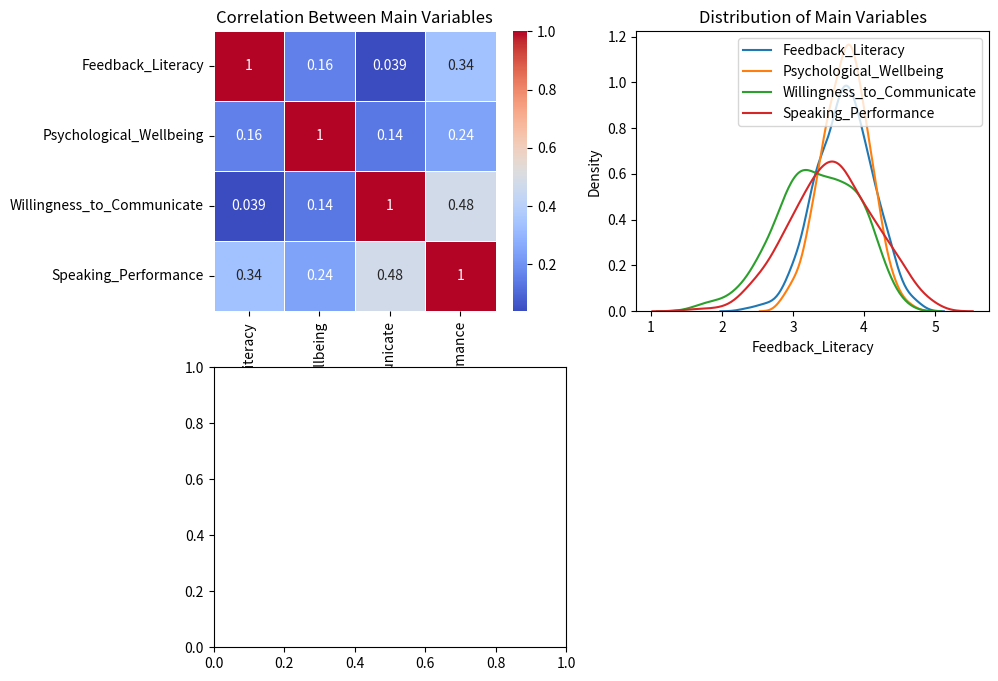
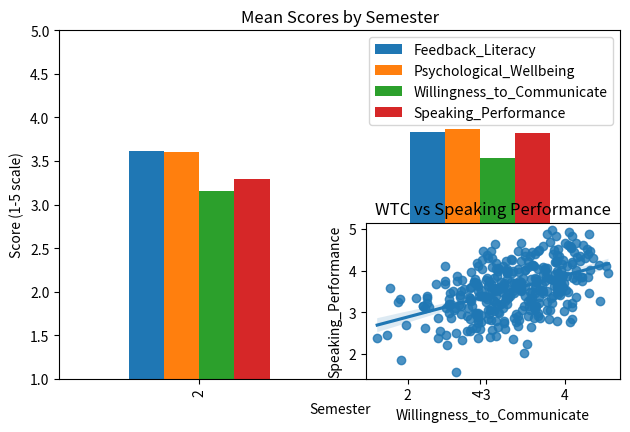

Reproduce these figures in Python, in order.
import pandas as pd
import numpy as np
from scipy import stats
import matplotlib.pyplot as plt
import seaborn as sns

# Set random seed for reproducibility
np.random.seed(42)

# Create student IDs and demographics
n_students = 358
student_ids = ['S' + str(i+1).zfill(3) for i in range(n_students)]
semesters = np.concatenate([np.repeat(2, 180), np.repeat(4, 178)])
gender = np.random.choice(['Male', 'Female'], size=n_students, p=[0.35, 0.65])  # Assuming 35% male, 65% female

# Create dimensions for Feedback Literacy
# Dimensions based on Carless & Boud (2018): 
# appreciating feedback, making judgments, managing affect, taking action
fl_appreciation = np.random.normal(3.7, 0.8, n_students).clip(1, 5)
fl_judgment = np.random.normal(3.5, 0.9, n_students).clip(1, 5)
fl_affect = np.random.normal(3.4, 0.9, n_students).clip(1, 5)
fl_action = np.random.normal(3.6, 0.85, n_students).clip(1, 5)

# Create dimensions for Psychological Well-being
# Dimensions based on Ryff's model: 
# autonomy, environmental mastery, personal growth, positive relations, purpose, self-acceptance
pwb_autonomy = np.random.normal(3.6, 0.8, n_students).clip(1, 5)
pwb_mastery = np.random.normal(3.5, 0.75, n_students).clip(1, 5)
pwb_growth = np.random.normal(3.8, 0.7, n_students).clip(1, 5)
pwb_relations = np.random.normal(3.7, 0.85, n_students).clip(1, 5)
pwb_purpose = np.random.normal(3.6, 0.8, n_students).clip(1, 5)
pwb_acceptance = np.random.normal(3.5, 0.9, n_students).clip(1, 5)

# Create dimensions for Willingness to Communicate
# Based on MacIntyre et al.'s model:
# communication readiness, communication confidence, communication anxiety (reverse)
wtc_readiness = np.random.normal(3.4, 0.9, n_students).clip(1, 5)
wtc_confidence = np.random.normal(3.3, 1.0, n_students).clip(1, 5)
wtc_anxiety = (6 - np.random.normal(3.0, 1.1, n_students).clip(1, 5))  # Reverse scored

# Create dimensions for Speaking Performance
# Based on Housen & Kuiken's (2009) CAF framework:
# fluency, accuracy, complexity, appropriateness
sp_fluency = np.random.normal(3.4, 0.9, n_students).clip(1, 5)
sp_accuracy = np.random.normal(3.5, 0.85, n_students).clip(1, 5)
sp_complexity = np.random.normal(3.3, 0.8, n_students).clip(1, 5)
sp_appropriateness = np.random.normal(3.6, 0.75, n_students).clip(1, 5)

# Adjust 4th semester students to have slightly higher scores
# (reflecting their greater experience and proficiency)
fourth_semester_idx = np.where(semesters == 4)[0]
skill_improvement = 0.3  # Average improvement for 4th semester students

for idx in fourth_semester_idx:
    # Feedback Literacy improvements
    fl_appreciation[idx] += np.random.normal(skill_improvement, 0.2)
    fl_judgment[idx] += np.random.normal(skill_improvement, 0.2)
    fl_affect[idx] += np.random.normal(skill_improvement, 0.2)
    fl_action[idx] += np.random.normal(skill_improvement, 0.2)
    
    # Psychological Well-being improvements
    pwb_autonomy[idx] += np.random.normal(skill_improvement, 0.15)
    pwb_mastery[idx] += np.random.normal(skill_improvement, 0.15)
    pwb_growth[idx] += np.random.normal(skill_improvement, 0.15)
    pwb_relations[idx] += np.random.normal(skill_improvement, 0.15)
    pwb_purpose[idx] += np.random.normal(skill_improvement, 0.15)
    pwb_acceptance[idx] += np.random.normal(skill_improvement, 0.15)
    
    # Willingness to Communicate improvements
    wtc_readiness[idx] += np.random.normal(skill_improvement, 0.25)
    wtc_confidence[idx] += np.random.normal(skill_improvement, 0.25)
    wtc_anxiety[idx] += np.random.normal(skill_improvement, 0.25)
    
    # Speaking Performance improvements
    sp_fluency[idx] += np.random.normal(skill_improvement, 0.25)
    sp_accuracy[idx] += np.random.normal(skill_improvement, 0.25)
    sp_complexity[idx] += np.random.normal(skill_improvement, 0.25)
    sp_appropriateness[idx] += np.random.normal(skill_improvement, 0.25)

# Clip all values to ensure they remain within 1-5 scale
fl_appreciation = fl_appreciation.clip(1, 5)
fl_judgment = fl_judgment.clip(1, 5)
fl_affect = fl_affect.clip(1, 5)
fl_action = fl_action.clip(1, 5)

pwb_autonomy = pwb_autonomy.clip(1, 5)
pwb_mastery = pwb_mastery.clip(1, 5)
pwb_growth = pwb_growth.clip(1, 5)
pwb_relations = pwb_relations.clip(1, 5)
pwb_purpose = pwb_purpose.clip(1, 5)
pwb_acceptance = pwb_acceptance.clip(1, 5)

wtc_readiness = wtc_readiness.clip(1, 5)
wtc_confidence = wtc_confidence.clip(1, 5)
wtc_anxiety = wtc_anxiety.clip(1, 5)

sp_fluency = sp_fluency.clip(1, 5)
sp_accuracy = sp_accuracy.clip(1, 5)
sp_complexity = sp_complexity.clip(1, 5)
sp_appropriateness = sp_appropriateness.clip(1, 5)

# Calculate composite scores
feedback_literacy = (fl_appreciation + fl_judgment + fl_affect + fl_action) / 4
psychological_wellbeing = (pwb_autonomy + pwb_mastery + pwb_growth + 
                          pwb_relations + pwb_purpose + pwb_acceptance) / 6
willingness_to_communicate = (wtc_readiness + wtc_confidence + wtc_anxiety) / 3
speaking_performance = (sp_fluency + sp_accuracy + sp_complexity + sp_appropriateness) / 4

# Create relationships between variables to match our theoretical model
# (introducing some correlation while keeping natural variability)

# Adjust Speaking Performance based on our model's relationships
for i in range(n_students):
    # Direct effect of Feedback Literacy on Speaking Performance (H3)
    sp_direct_fl = 0.3 * (feedback_literacy[i] - np.mean(feedback_literacy))
    
    # Direct effect of Psychological Well-being on Speaking Performance (H4)
    sp_direct_pwb = 0.25 * (psychological_wellbeing[i] - np.mean(psychological_wellbeing))
    
    # Indirect effect through WTC (H6 & H7)
    wtc_effect = 0.35 * (willingness_to_communicate[i] - np.mean(willingness_to_communicate))
    
    # Apply combined effects with some random noise
    speaking_performance[i] += sp_direct_fl + sp_direct_pwb + wtc_effect + np.random.normal(0, 0.3)

# Clip again to ensure values remain within scale
speaking_performance = speaking_performance.clip(1, 5)

# Create dataframe with all variables
data = pd.DataFrame({
    'StudentID': student_ids,
    'Semester': semesters,
    'Gender': gender,
    
    # Feedback Literacy dimensions
    'FL_Appreciation': fl_appreciation.round(2),
    'FL_Judgment': fl_judgment.round(2),
    'FL_Affect': fl_affect.round(2),
    'FL_Action': fl_action.round(2),
    'Feedback_Literacy': feedback_literacy.round(2),
    
    # Psychological Well-being dimensions
    'PWB_Autonomy': pwb_autonomy.round(2),
    'PWB_Mastery': pwb_mastery.round(2),
    'PWB_Growth': pwb_growth.round(2),
    'PWB_Relations': pwb_relations.round(2),
    'PWB_Purpose': pwb_purpose.round(2),
    'PWB_Acceptance': pwb_acceptance.round(2),
    'Psychological_Wellbeing': psychological_wellbeing.round(2),
    
    # Willingness to Communicate dimensions
    'WTC_Readiness': wtc_readiness.round(2),
    'WTC_Confidence': wtc_confidence.round(2),
    'WTC_Anxiety': wtc_anxiety.round(2),
    'Willingness_to_Communicate': willingness_to_communicate.round(2),
    
    # Speaking Performance dimensions
    'SP_Fluency': sp_fluency.round(2),
    'SP_Accuracy': sp_accuracy.round(2),
    'SP_Complexity': sp_complexity.round(2),
    'SP_Appropriateness': sp_appropriateness.round(2),
    'Speaking_Performance': speaking_performance.round(2)
})

# Display basic info about the dataset
print(f"Dataset shape: {data.shape}")
print("\nSample of the data:")
print(data.head())

# Basic statistics for main variables
print("\nBasic statistics for main variables:")
main_vars = ['Feedback_Literacy', 'Psychological_Wellbeing', 
             'Willingness_to_Communicate', 'Speaking_Performance']
print(data[main_vars].describe().round(2))

# Correlation matrix for main variables
print("\nCorrelation matrix for main variables:")
corr_matrix = data[main_vars].corr().round(3)
print(corr_matrix)

# Compare means by semester
print("\nMean scores by semester:")
semester_means = data.groupby('Semester')[main_vars].mean().round(2)
print(semester_means)

# Calculate differences between semesters
print("\nDifference between 4th and 2nd semester (percentage):")
diff = ((semester_means.loc[4] - semester_means.loc[2]) / semester_means.loc[2] * 100).round(1)
print(diff)

# Sample data for analysis
sample_data = data.sample(min(20, len(data)))
print("\nSample rows for detailed analysis:")
print(sample_data[['StudentID', 'Semester', 'Gender'] + main_vars].head(10))

# Export to CSV
data.to_csv('efl_research_data.csv', index=False)
print("\nDataset exported to 'efl_research_data.csv'")

# Create some basic visualizations
plt.figure(figsize=(10, 8))

# Correlation heatmap
plt.subplot(2, 2, 1)
sns.heatmap(corr_matrix, annot=True, cmap='coolwarm', linewidths=.5)
plt.title('Correlation Between Main Variables')

# Variable distributions
plt.subplot(2, 2, 2)
for var in main_vars:
    sns.kdeplot(data[var], label=var)
plt.title('Distribution of Main Variables')
plt.legend()

# Comparison by semester
plt.subplot(2, 2, 3)
semester_means.plot(kind='bar')
plt.title('Mean Scores by Semester')
plt.ylabel('Score (1-5 scale)')
plt.ylim(1, 5)

# Scatter plot with regression line
plt.subplot(2, 2, 4)
sns.regplot(x='Willingness_to_Communicate', y='Speaking_Performance', data=data)
plt.title('WTC vs Speaking Performance')

plt.tight_layout()
plt.savefig('efl_data_visualization.png')
print("Basic visualizations saved to 'efl_data_visualization.png'")

# Display first 20 rows of data in a more readable format
pretty_data = data.iloc[:20].round(2)
print("\nFirst 20 rows of dataset (for review):")
pretty_data
